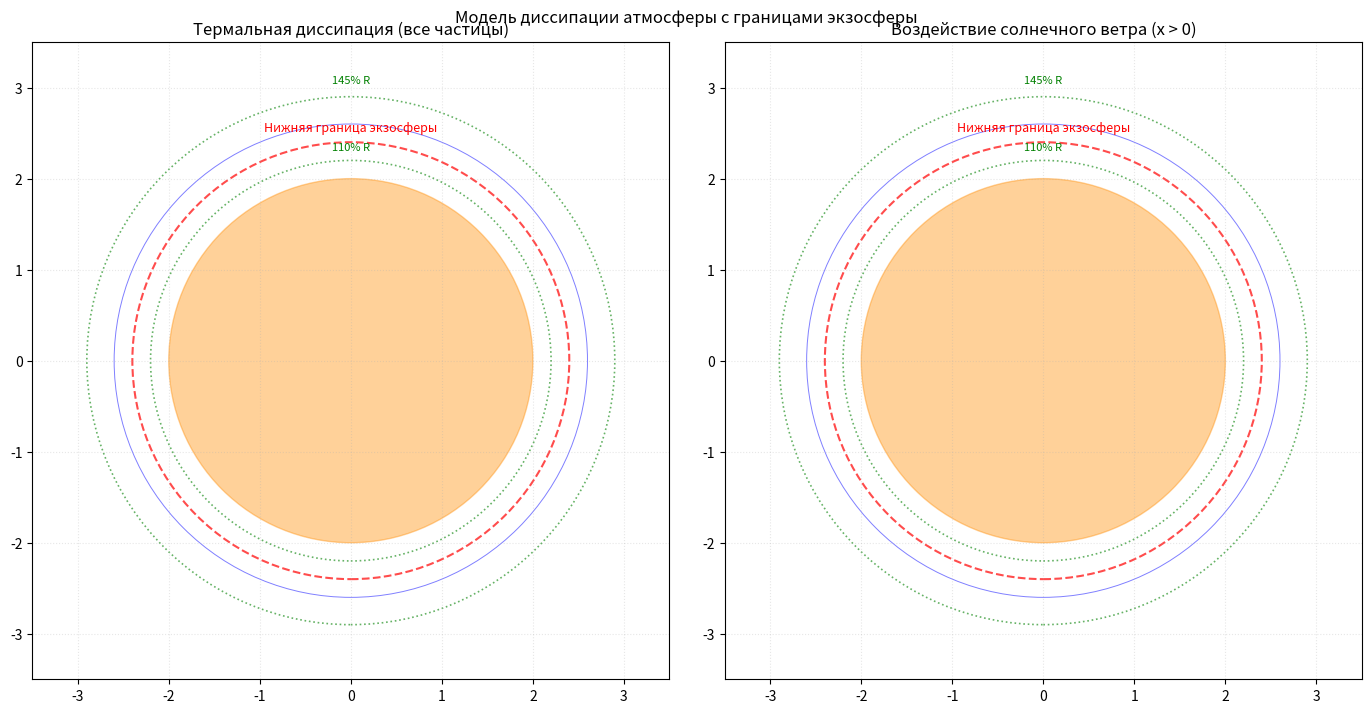

Here is the Python script that generated this plot:
import numpy as np
import matplotlib.pyplot as plt
from matplotlib.animation import FuncAnimation
from matplotlib.patches import Circle
import random

# Параметры системы
planet_radius = 2.0          # Радиус планеты
atmosphere_thickness = 0.6   # Толщина всей атмосферы (30% от радиуса)
exosphere_thickness = 0.2    # Толщина экзосферы (10% от радиуса)
total_particles = 400        # Общее количество частиц

# Границы слоев
exosphere_inner = planet_radius + atmosphere_thickness - exosphere_thickness
exosphere_outer = planet_radius + atmosphere_thickness

# Новые границы экзосферы (110%-145%)
exo_110 = planet_radius * 1.10
exo_145 = planet_radius * 1.45

def initialize_particles():
    particles = []
    for _ in range(total_particles):
        # 90% частиц в экзосфере, 10% в нижних слоях
        if random.random() < 0.9:
            r = random.uniform(exosphere_inner, exosphere_outer)
        else:
            r = planet_radius + (atmosphere_thickness - exosphere_thickness) * random.random()**2
        
        angle = random.uniform(0, 2*np.pi)
        x = r * np.cos(angle)
        y = r * np.sin(angle)
        
        if r > exosphere_inner:
            speed = random.uniform(0.02, 0.08)
        else:
            speed = random.uniform(0.005, 0.02)
            
        angle = random.uniform(0, 2*np.pi)
        vx = speed * np.cos(angle)
        vy = speed * np.sin(angle)
        
        particle_type = 'H2' if random.random() < 0.98 else 'He'
        
        particles.append({
            'position': np.array([x, y]),
            'velocity': np.array([vx, vy]),
            'escaped': False,
            'type': particle_type,
            'energy': 0.0
        })
    return particles

# Настройка графики
fig, (ax1, ax2) = plt.subplots(1, 2, figsize=(14, 7))
fig.suptitle('Модель диссипации атмосферы с границами экзосферы', y=0.98)

# Сохраняем патчи в переменные
def init_plot(ax):
    ax.set_xlim([-3.5, 3.5])
    ax.set_ylim([-3.5, 3.5])
    ax.set_aspect('equal')
    ax.grid(True, linestyle=':', alpha=0.3)
    
    # Планета
    planet = Circle((0, 0), planet_radius, color='darkorange', alpha=0.4)
    ax.add_patch(planet)
    
    # Границы атмосферы
    exo_inner_patch = Circle((0, 0), exosphere_inner, fill=False, 
                            linestyle='--', color='red', linewidth=1.5, alpha=0.7)
    ax.add_patch(exo_inner_patch)
    
    exo_outer_patch = Circle((0, 0), exosphere_outer, fill=False, 
                            linestyle='-', color='blue', linewidth=0.7, alpha=0.5)
    ax.add_patch(exo_outer_patch)
    
    # Новые границы
    exo_110_patch = Circle((0, 0), exo_110, fill=False, 
                          linestyle=':', color='green', linewidth=1.2, alpha=0.6)
    ax.add_patch(exo_110_patch)
    
    exo_145_patch = Circle((0, 0), exo_145, fill=False, 
                          linestyle=':', color='green', linewidth=1.2, alpha=0.6)
    ax.add_patch(exo_145_patch)
    
    # Подписи
    ax.text(0, exosphere_inner*1.05, 'Нижняя граница экзосферы', 
           ha='center', color='red', fontsize=9)
    ax.text(0, exo_110*1.05, '110% R', ha='center', color='green', fontsize=8)
    ax.text(0, exo_145*1.05, '145% R', ha='center', color='green', fontsize=8)

init_plot(ax1)
init_plot(ax2)

ax1.set_title('Термальная диссипация (все частицы)')
ax2.set_title('Воздействие солнечного ветра (x > 0)')

# Инициализация
particles = initialize_particles()
scatter1 = ax1.scatter([], [], c=[], s=10, cmap='coolwarm', vmin=0, vmax=1)
scatter2 = ax2.scatter([], [], c=[], s=10, cmap='coolwarm', vmin=0, vmax=1)

info_text1 = ax1.text(0.02, 0.95, "", transform=ax1.transAxes,
                     bbox=dict(facecolor='white', alpha=0.7))
info_text2 = ax2.text(0.02, 0.95, "", transform=ax2.transAxes,
                     bbox=dict(facecolor='white', alpha=0.7))

def update(frame):
    global particles
    
    escaped_thermal = escaped_solar = 0
    pos1, colors1, pos2, colors2 = [], [], [], []
    
    for p in particles:
        if p['escaped']: 
            if p['escaped'] == 'thermal': escaped_thermal += 1
            else: escaped_solar += 1
            continue
            
        p['position'] += p['velocity']
        r = np.linalg.norm(p['position'])
        
        if r < planet_radius:
            normal = p['position']/r
            p['position'] = planet_radius * 1.01 * normal
            p['velocity'] -= 1.8 * np.dot(p['velocity'], normal) * normal
            
        if r > planet_radius:
            p['velocity'] -= 0.0005 * p['position'] / r**3
            
        if r > exosphere_inner and random.random() < 0.05:
            p['escaped'] = 'thermal'
            escaped_thermal += 1
            continue
                
        if p['position'][0] > 0 and r > exosphere_inner:
            p['energy'] += 0.01 * random.random()
            if p['energy'] > 0.25 and random.random() < 0.1:
                p['escaped'] = 'solar' 
                escaped_solar += 1
                continue
                
        pos1.append(p['position'])
        colors1.append(0 if p['type'] == 'H2' else 1)
        if p['position'][0] > 0:
            pos2.append(p['position'])
            colors2.append(p['energy'])
    
    if pos1:
        scatter1.set_offsets(pos1)
        scatter1.set_array(np.array(colors1))
    if pos2:
        scatter2.set_offsets(pos2)
        scatter2.set_array(np.array(colors2))
    
    remaining = total_particles - escaped_thermal - escaped_solar
    info_text1.set_text(f"Осталось: {remaining}")
    info_text2.set_text(f"Осталось: {remaining}")
    
    return scatter1, scatter2, info_text1, info_text2

ani = FuncAnimation(fig, update, frames=300, interval=200, blit=False,
                   init_func=lambda: [scatter1, scatter2, info_text1, info_text2])

plt.tight_layout()
plt.show()